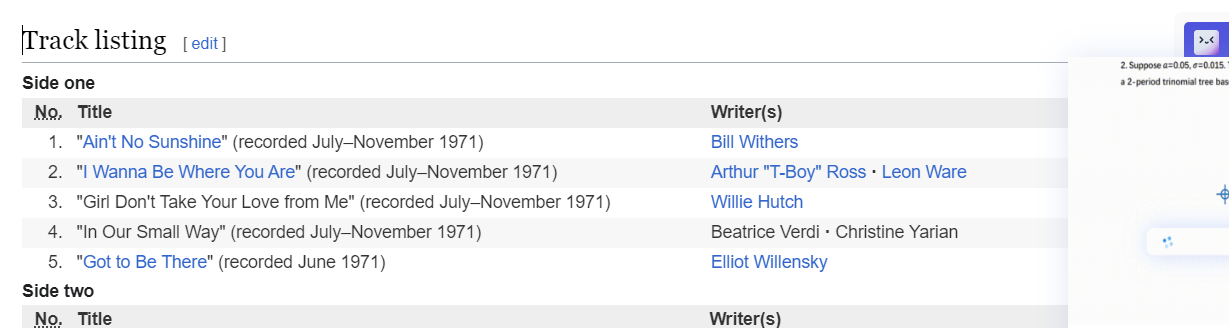
Task: Interview round
Workflow: Main

Step 1: get-text

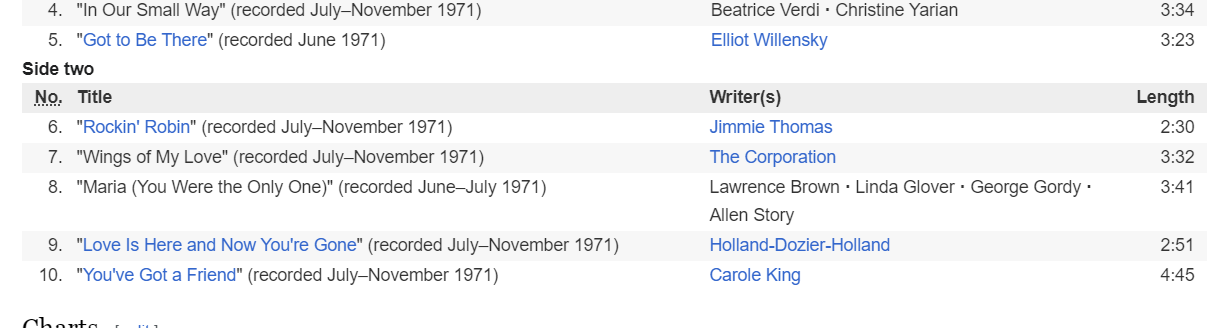
Step 2: get-text